14-way image classification set "MasterDataset" from GitHub (shihabpk99/AI-Powered-Crop-Disease-Detection-System); label vocabulary: potato bacterial disease, potato fungal disease, potato healthy, potato late blight, rice blast, rice brown spot, rice healthy, rice sheath blight, rice tungro virus, wheat black point, wheat blast, wheat fusarium foot rot, wheat healthy, wheat leaf blight.

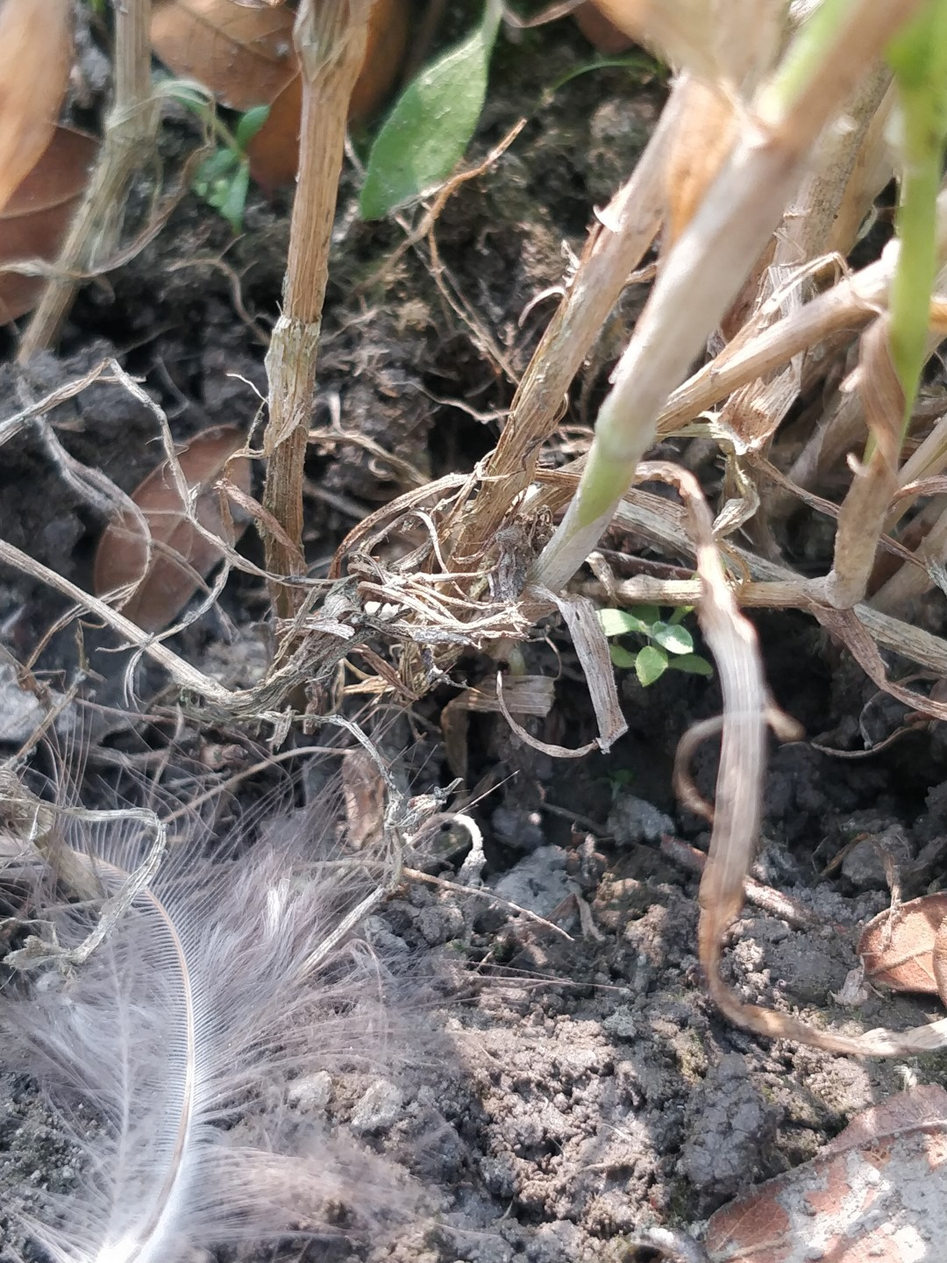
Label: wheat fusarium foot rot

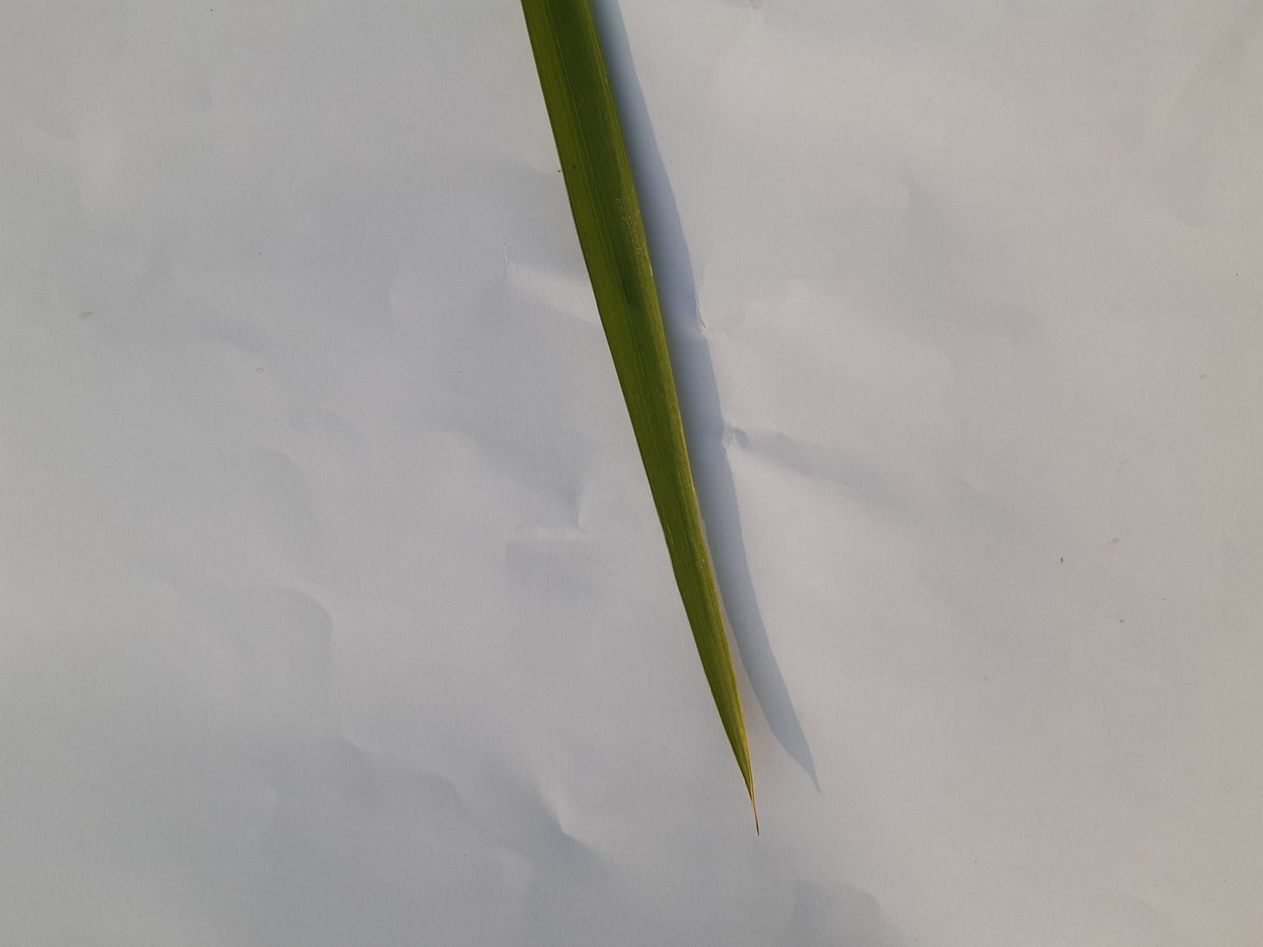
Label: rice tungro virus

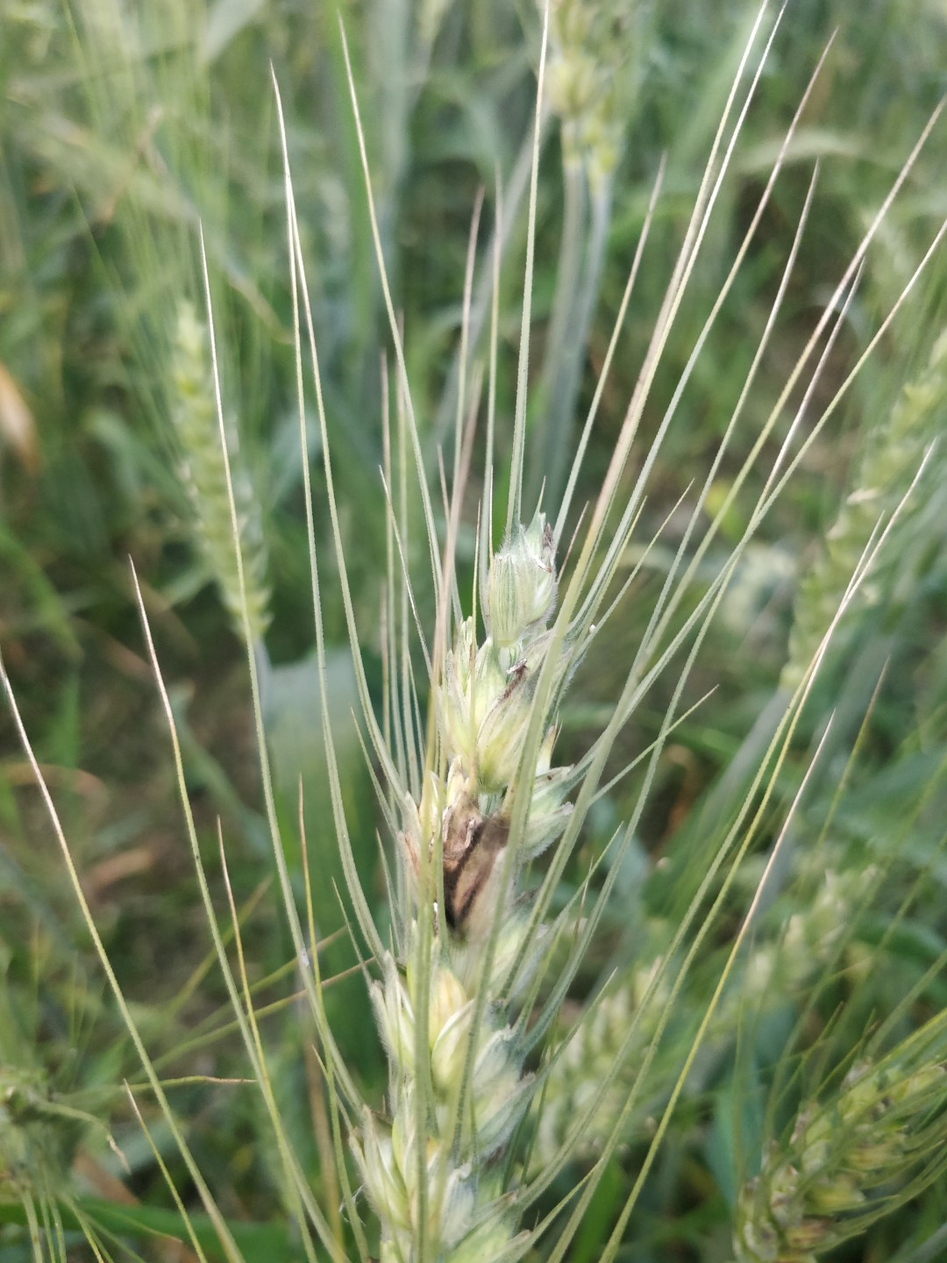
Label: wheat black point

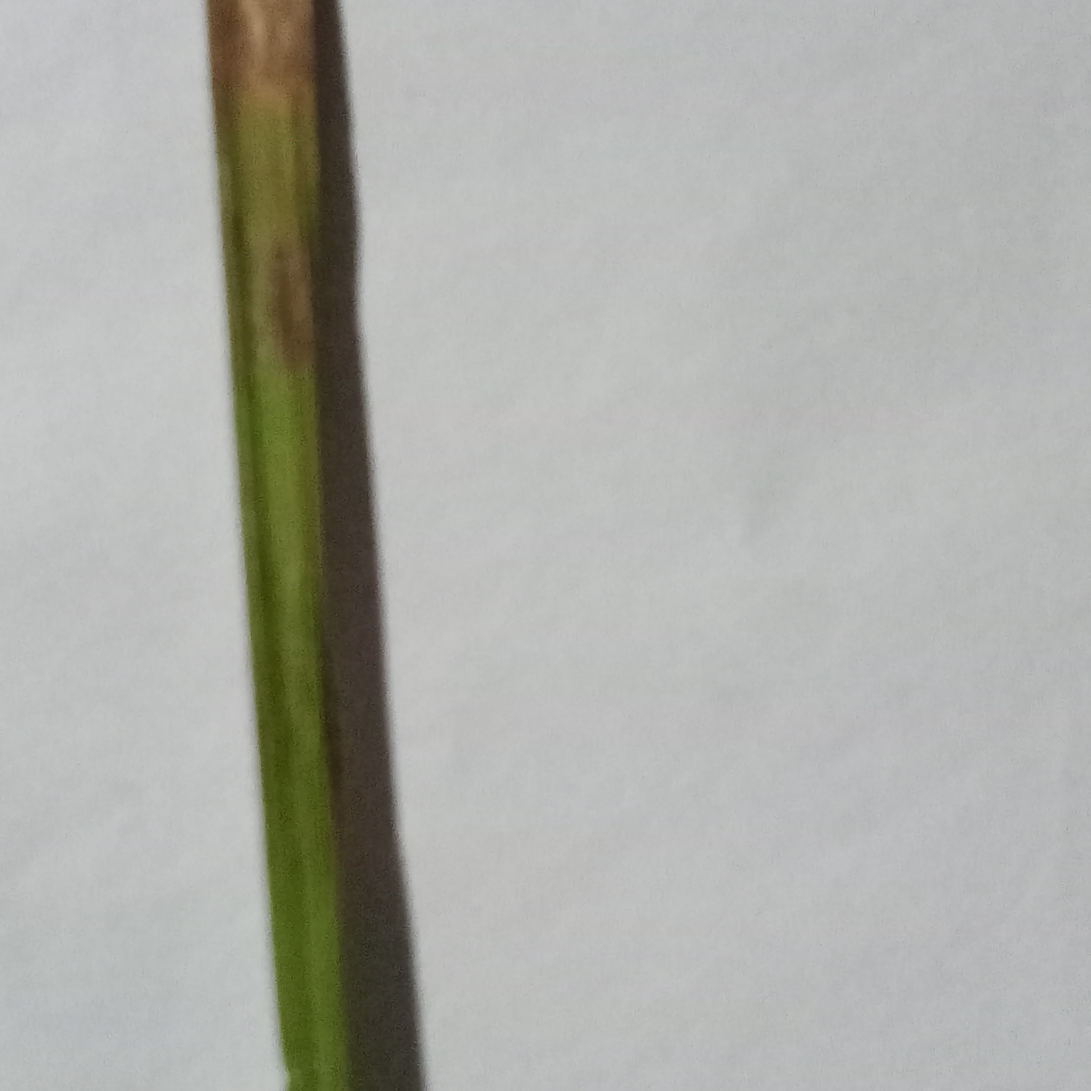
Label: rice blast

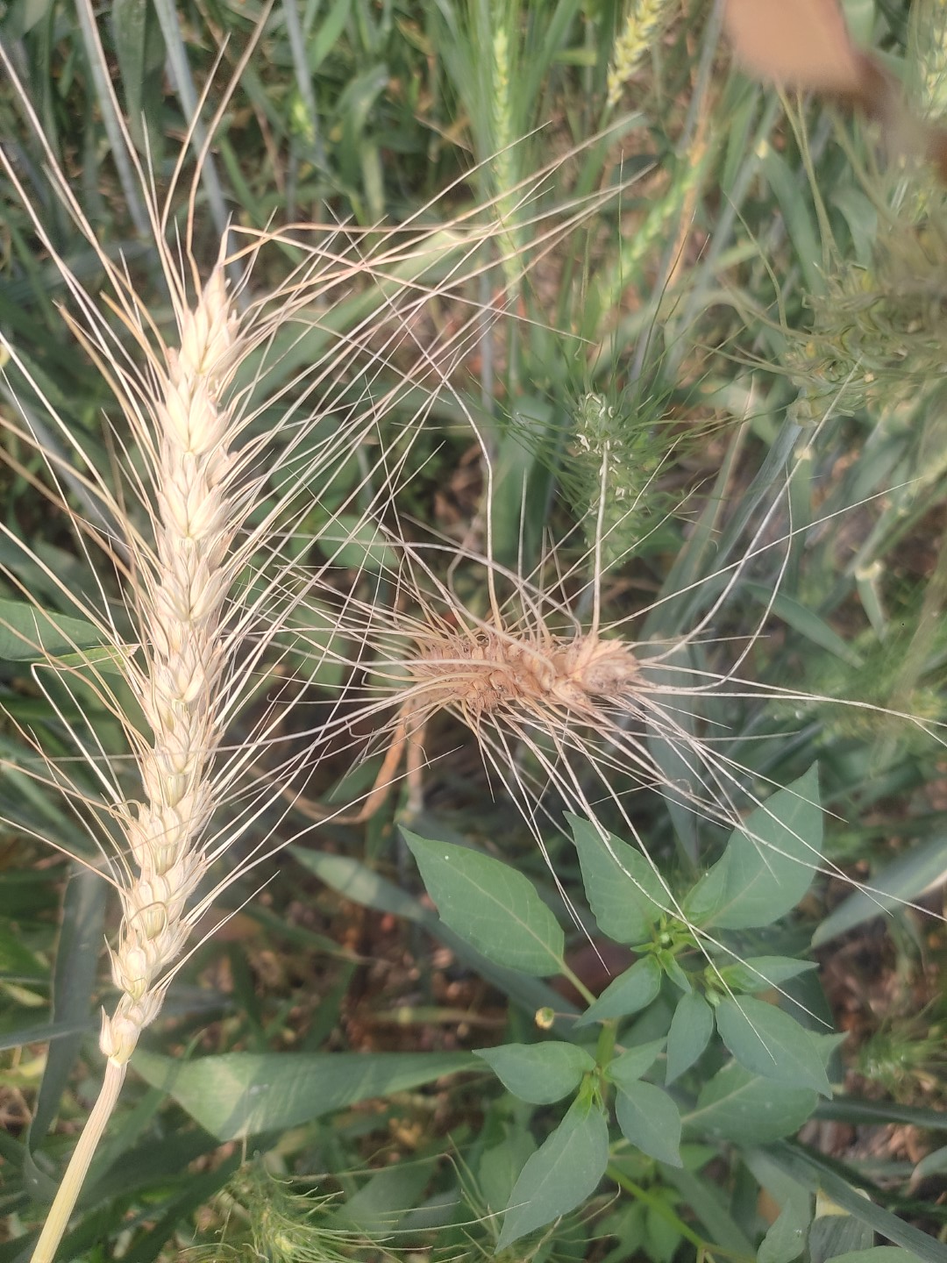
Label: wheat blast

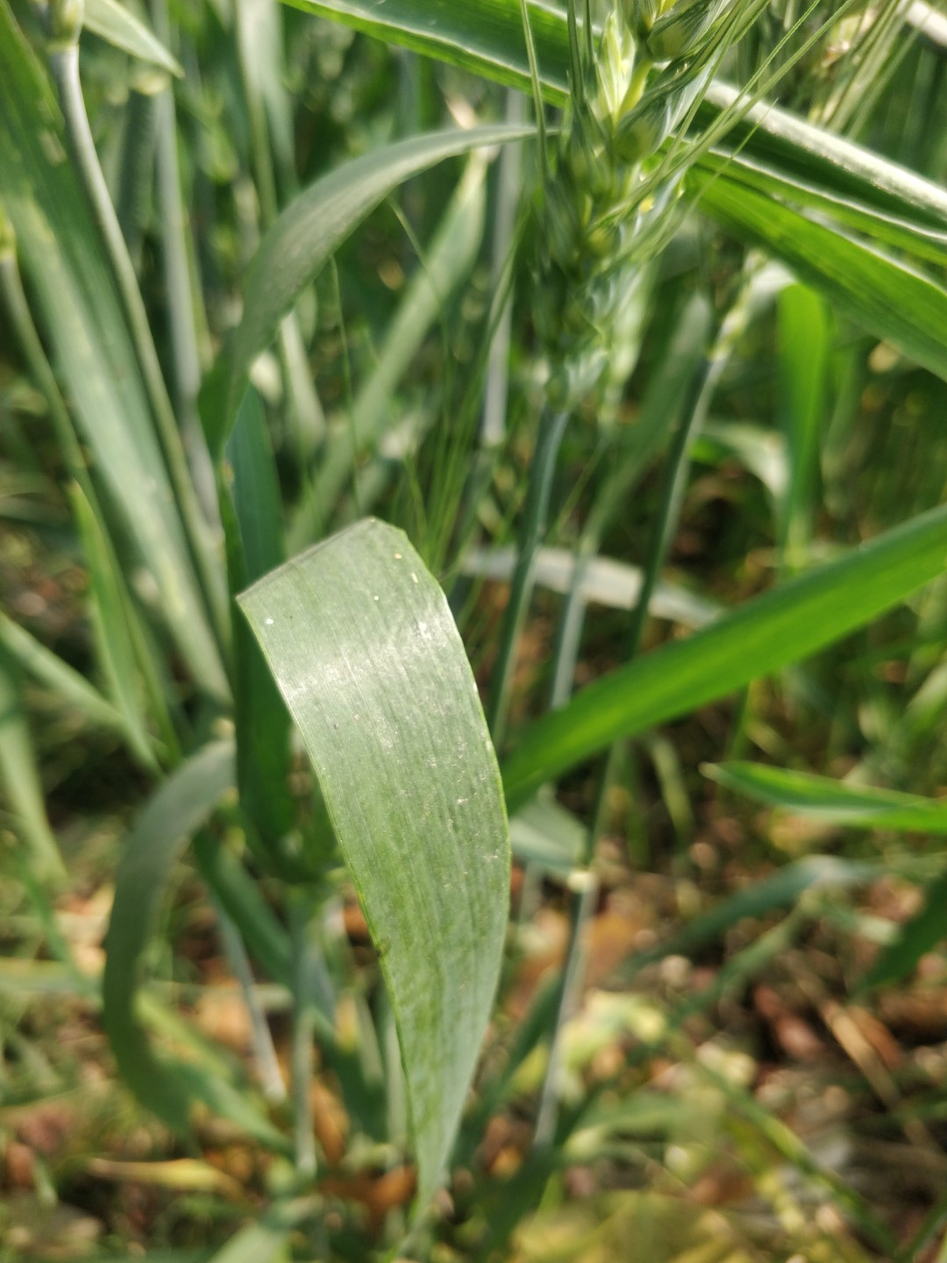
Label: wheat healthy
